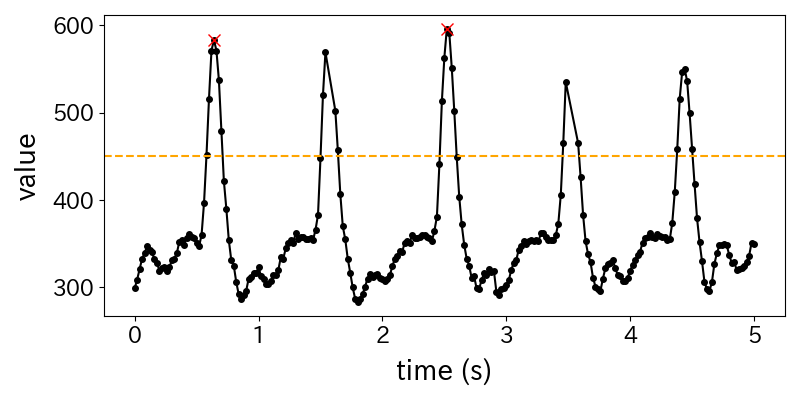

The file beside this chart, header and first rows:
time, value, peak
0.00, 299, 0
0.02, 309, 0
0.04, 321, 0
0.06, 333, 0
0.08, 339, 0
0.10, 347, 0
0.12, 343, 0
0.14, 340, 0
0.16, 332, 0
0.18, 328, 0
0.20, 319, 0
0.22, 322, 0
0.24, 323, 0
0.26, 319, 0
0.28, 323, 0
0.30, 331, 0
0.32, 333, 0
0.34, 339, 0
0.36, 352, 0
0.38, 354, 0
0.40, 349, 0
0.42, 357, 0
0.44, 361, 0
0.46, 358, 0
0.48, 356, 0
0.50, 351, 0
0.52, 347, 0
0.54, 360, 0
0.56, 397, 0
0.58, 452, 0
0.60, 516, 0
0.62, 571, 0
0.64, 583, 1
0.66, 571, 0
0.68, 537, 0
0.70, 479, 0
0.72, 422, 0
0.74, 390, 0
0.76, 354, 0
0.78, 331, 0
0.80, 325, 0
0.82, 306, 0
0.84, 292, 0
0.86, 287, 0
0.88, 291, 0
0.90, 296, 0
0.92, 310, 0
0.94, 312, 0
0.96, 317, 0
0.98, 316, 0
1.00, 323, 0
1.02, 313, 0
1.04, 310, 0
1.06, 304, 0
1.08, 304, 0
1.10, 307, 0
1.12, 314, 0
1.14, 314, 0
1.16, 320, 0
1.18, 335, 0
... 184 more rows
